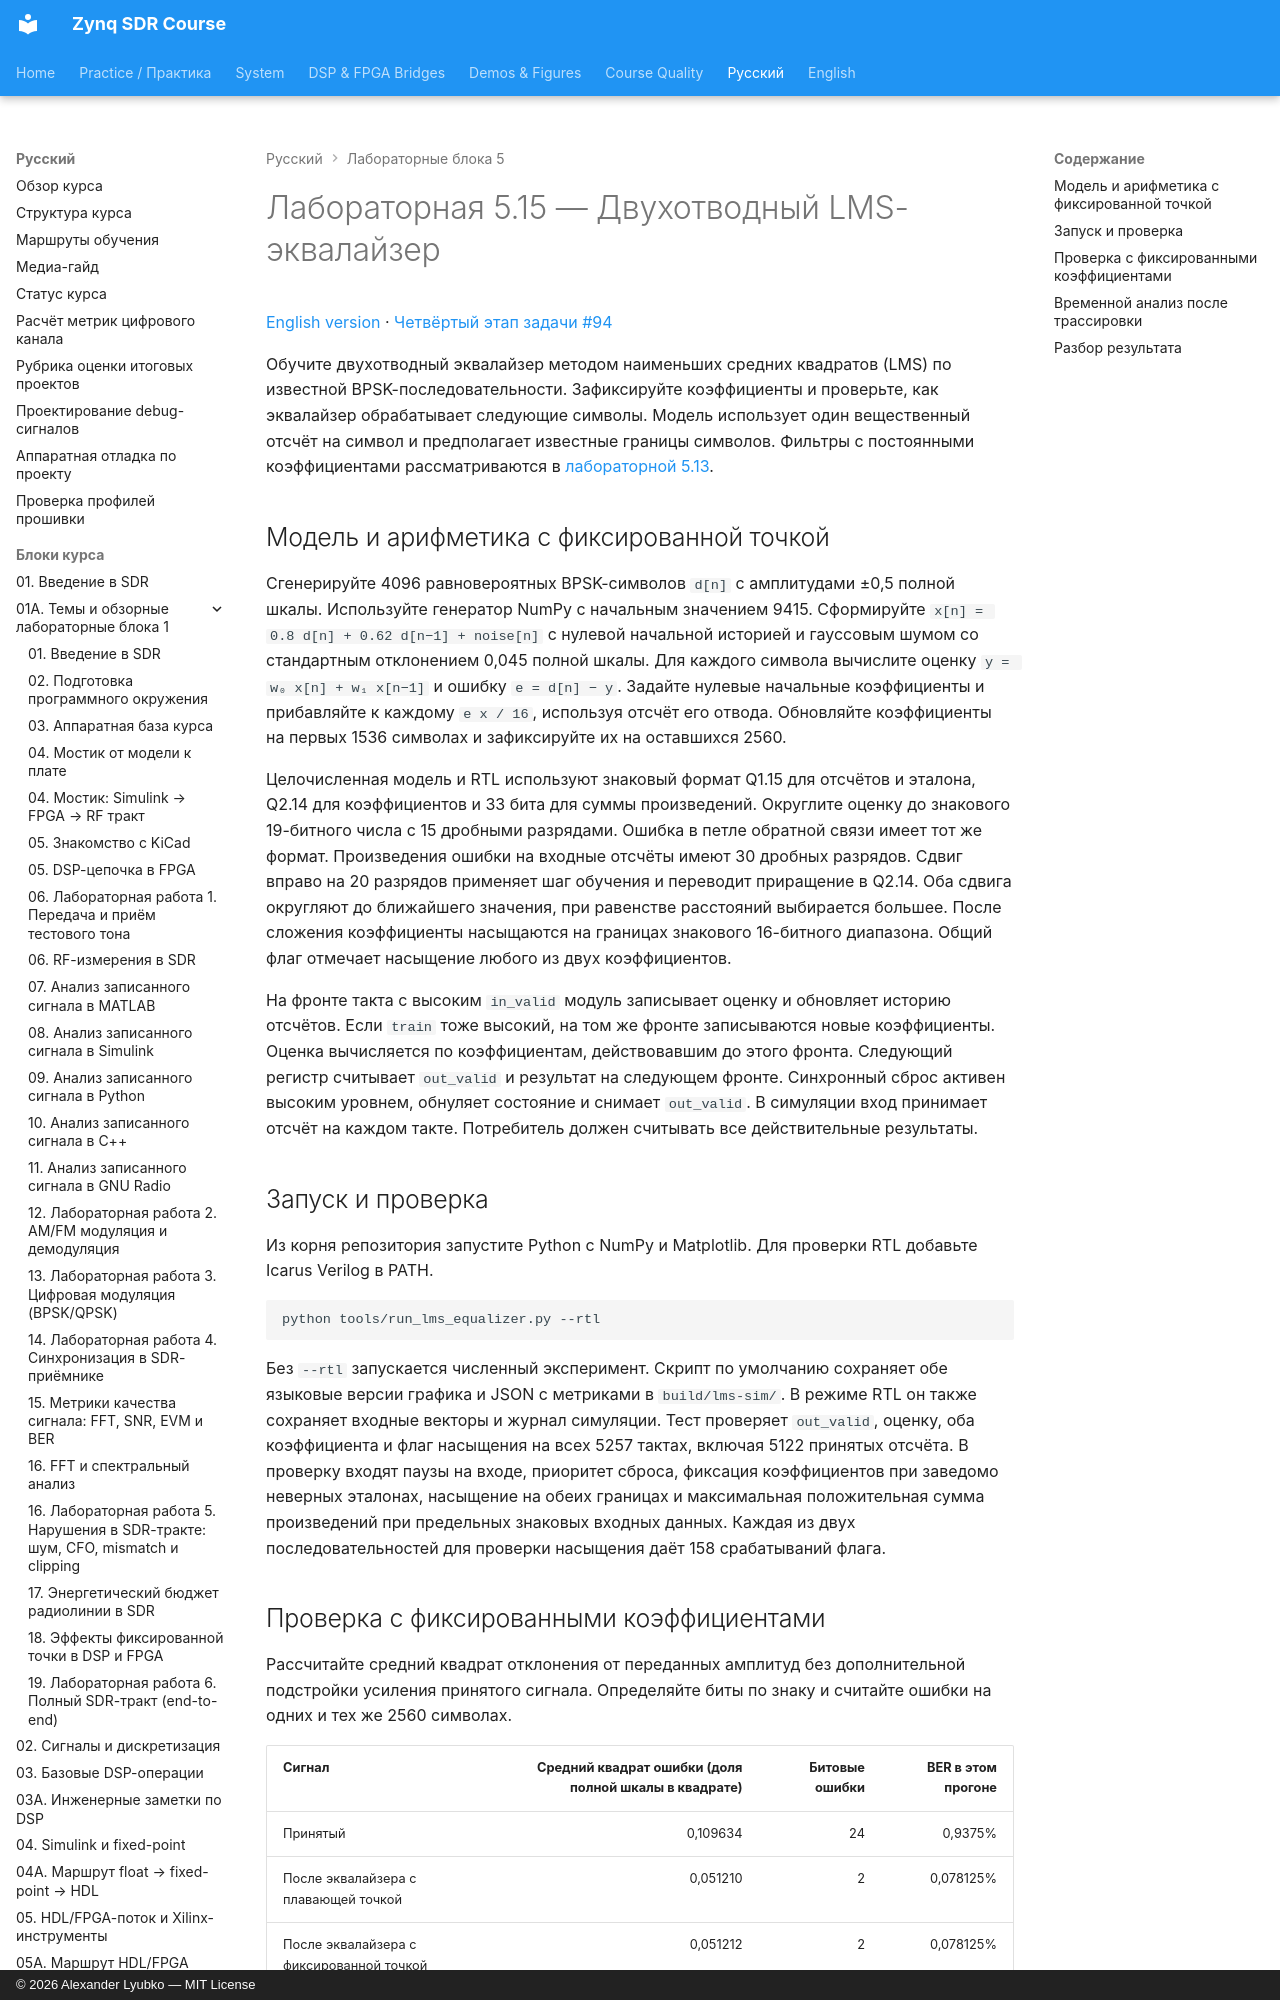

repository: Lay007/zynq-sdr-course · page: ru/labs/lab-5-15-lms-equalizer/index.html · generator: mkdocs · copyright: © 2026 Alexander Lyubko — MIT License

# Лабораторная 5.15 — Двухотводный LMS-эквалайзер

[English version](../../en/labs/lab-5-15-lms-equalizer.md) · [Четвёртый этап задачи #94](https://github.com/Lay007/zynq-sdr-course/issues/94)

Обучите двухотводный эквалайзер методом наименьших средних квадратов (LMS) по известной BPSK-последовательности. Зафиксируйте коэффициенты и проверьте, как эквалайзер обрабатывает следующие символы. Модель использует один вещественный отсчёт на символ и предполагает известные границы символов. Фильтры с постоянными коэффициентами рассматриваются в [лабораторной 5.13](lab-5-13-fir-architectures.md).
